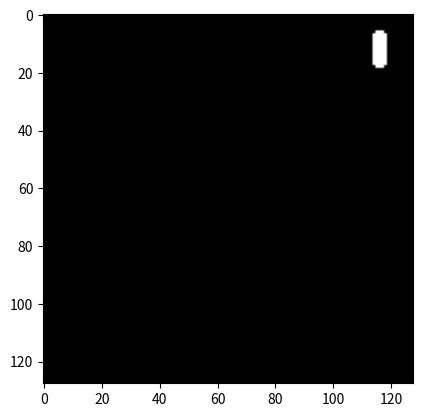

Recreate this plot in Python.
import numpy as np
import matplotlib.pyplot as plt


def synthetic_gen(batch_size=64):
    # enable generating infinite amount of batches
    while True:
        # generate black images in the wanted size
        X = np.zeros((batch_size, 128, 128, 3))
        Y = np.zeros((batch_size, 3))
        # fill each image
        for i in range(batch_size):
            x = np.random.randint(8, 120)
            y = np.random.randint(8, 120)
            a = min(128 - max(x, y), min(x, y))
            r = np.random.randint(4, a)
            for x_i in range(128):
                for y_i in range(128):
                    if ((x_i - x) ** 2) + ((y_i - y) ** 2) < r ** 2:
                        X[i, x_i, y_i, :] = 1
            Y[i, 0] = (x - r) / 128.
            Y[i, 1] = (y - r) / 128.
            Y[i, 2] = 2 * r / 128.
        yield X, Y


def oval_gen(batch_size=1):
    # generate black images in the wanted size
    X = np.zeros((batch_size, 128, 128, 3))
    Y = np.zeros((batch_size, 3))

    # fill each image
    x = np.random.randint(8, 120)
    y = np.random.randint(8, 120)
    a = min(128 - max(x, y), min(x, y))
    r = np.random.randint(4, a)
    for x_i in range(128):
        for y_i in range(128):
            if ((x_i - x) ** 2) + ((y_i - y) ** 4) < r ** 2:
                X[0, x_i, y_i, :] = 1
    Y[0, 0] = (x - r) / 128.
    Y[0, 1] = (y - r) / 128.
    Y[0, 2] = 2 * r / 128.

    return X, Y


# sanity check - plot the images
#x, y = next(synthetic_gen())
x, y = oval_gen()
plt.imshow(x[0])
